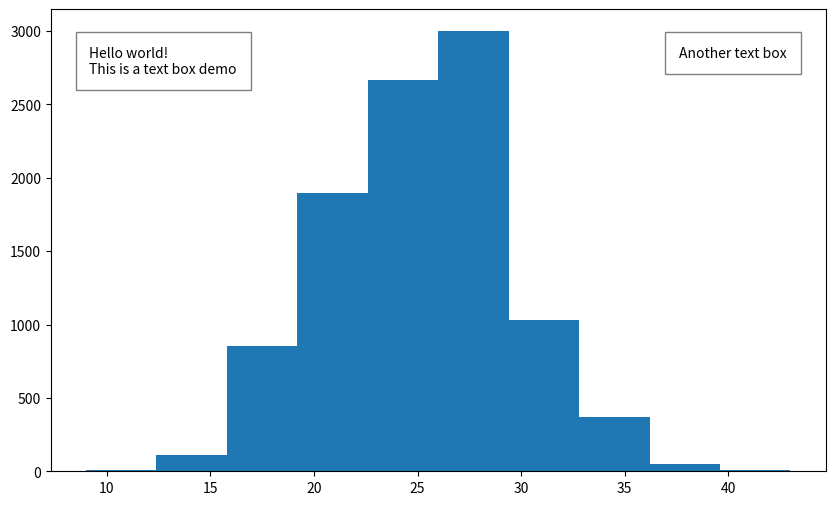

Here is the Python script that generated this plot:
#!/usr/bin/env python3
# -*- coding: utf-8 -*-

import matplotlib.pyplot as plt
import numpy as np

fig, ax1 = plt.subplots(nrows=1, ncols=1, figsize=(10, 6))

data = np.random.binomial(n=100, p=0.25, size=10000)
ax1.hist(data)

# Info box
ax1.text(0.05, 0.92,
        "Hello world!\nThis is a text box demo",
        verticalalignment = 'top',
        horizontalalignment = 'left',
        transform = ax1.transAxes,
        bbox={'facecolor': 'white', 'alpha': 0.5, 'pad': 10})

# Info box
ax1.text(0.95, 0.92,
        "Another text box",
        verticalalignment = 'top',
        horizontalalignment = 'right',
        transform = ax1.transAxes,
        bbox={'facecolor': 'white', 'alpha': 0.5, 'pad': 10})

# Save file and plot ########

plt.savefig("text_box.png", bbox_inches='tight')
plt.show()
